Image classification data set "processed" (jalp-patel-495/AgriSmart-AI on GitHub). Class labels (13): apple apple scab, apple black rot, apple healthy, corn common rust, corn northern leaf blight, corn healthy, potato early blight, potato late blight, potato healthy, tomato bacterial spot, tomato early blight, tomato late blight, tomato healthy.

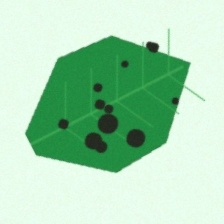
Label: apple apple scab

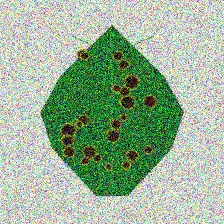
Label: tomato bacterial spot

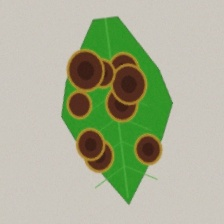
Label: tomato late blight

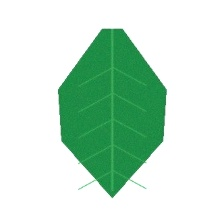
Label: apple healthy

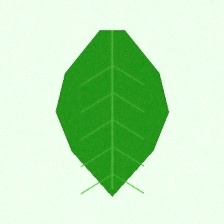
Label: tomato healthy

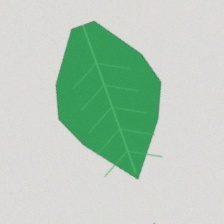
Label: potato healthy
